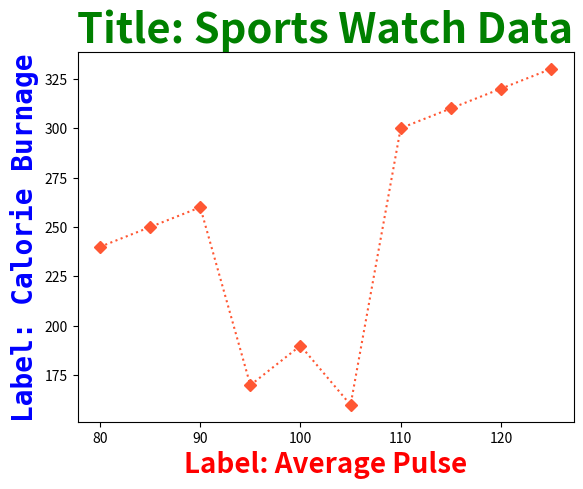
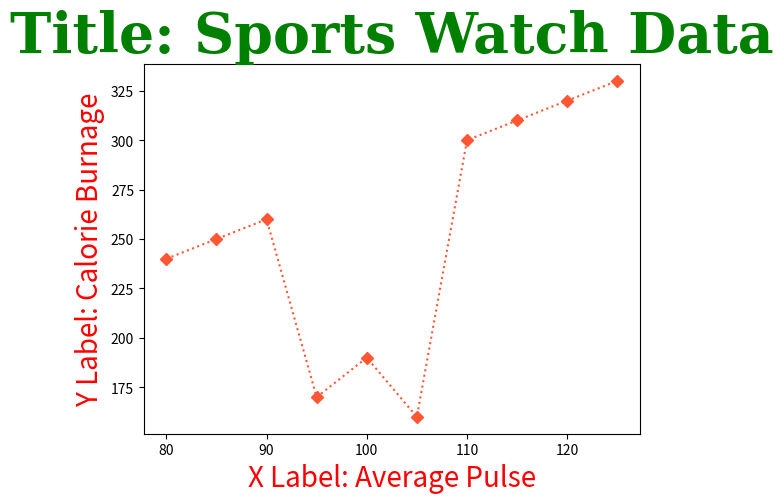

The matplotlib source for these figures, in order:
import numpy as np
import matplotlib.pyplot as plt

x = np.array([80, 85, 90, 95, 100, 105, 110, 115, 120, 125])
y = np.array([240, 250, 260, 170, 190, 160, 300, 310, 320, 330])

# Example 1: Styling Custom Fonts using Keyword Arguments
plt.plot(x, y, marker='D', linestyle='dotted', color="#FF5733")
plt.title("Title: Sports Watch Data", fontweight='bold', fontsize=30, color="green")
plt.xlabel("Label: Average Pulse", color='red', fontweight='bold', fontsize=20)
plt.ylabel("Label: Calorie Burnage", color='blue', fontfamily='monospace', fontweight="bold", fontsize=20)
plt.show()

# Example 2: Styling Custom Fonts using fontdict parameter
plt.plot(x, y, marker='D', linestyle='dotted', color="#FF5733")

title_font = { 'family': 'serif', 'color': 'green', 'weight': 'bold', 'size': 40 }
plt.title('Title: Sports Watch Data', fontdict=title_font)

label_font = { 'family': 'sans-serif', 'color': 'red', 'weight': 'normal', 'size': 20 }
plt.xlabel('X Label: Average Pulse', fontdict=label_font)
plt.ylabel('Y Label: Calorie Burnage', fontdict=label_font)
plt.show()
